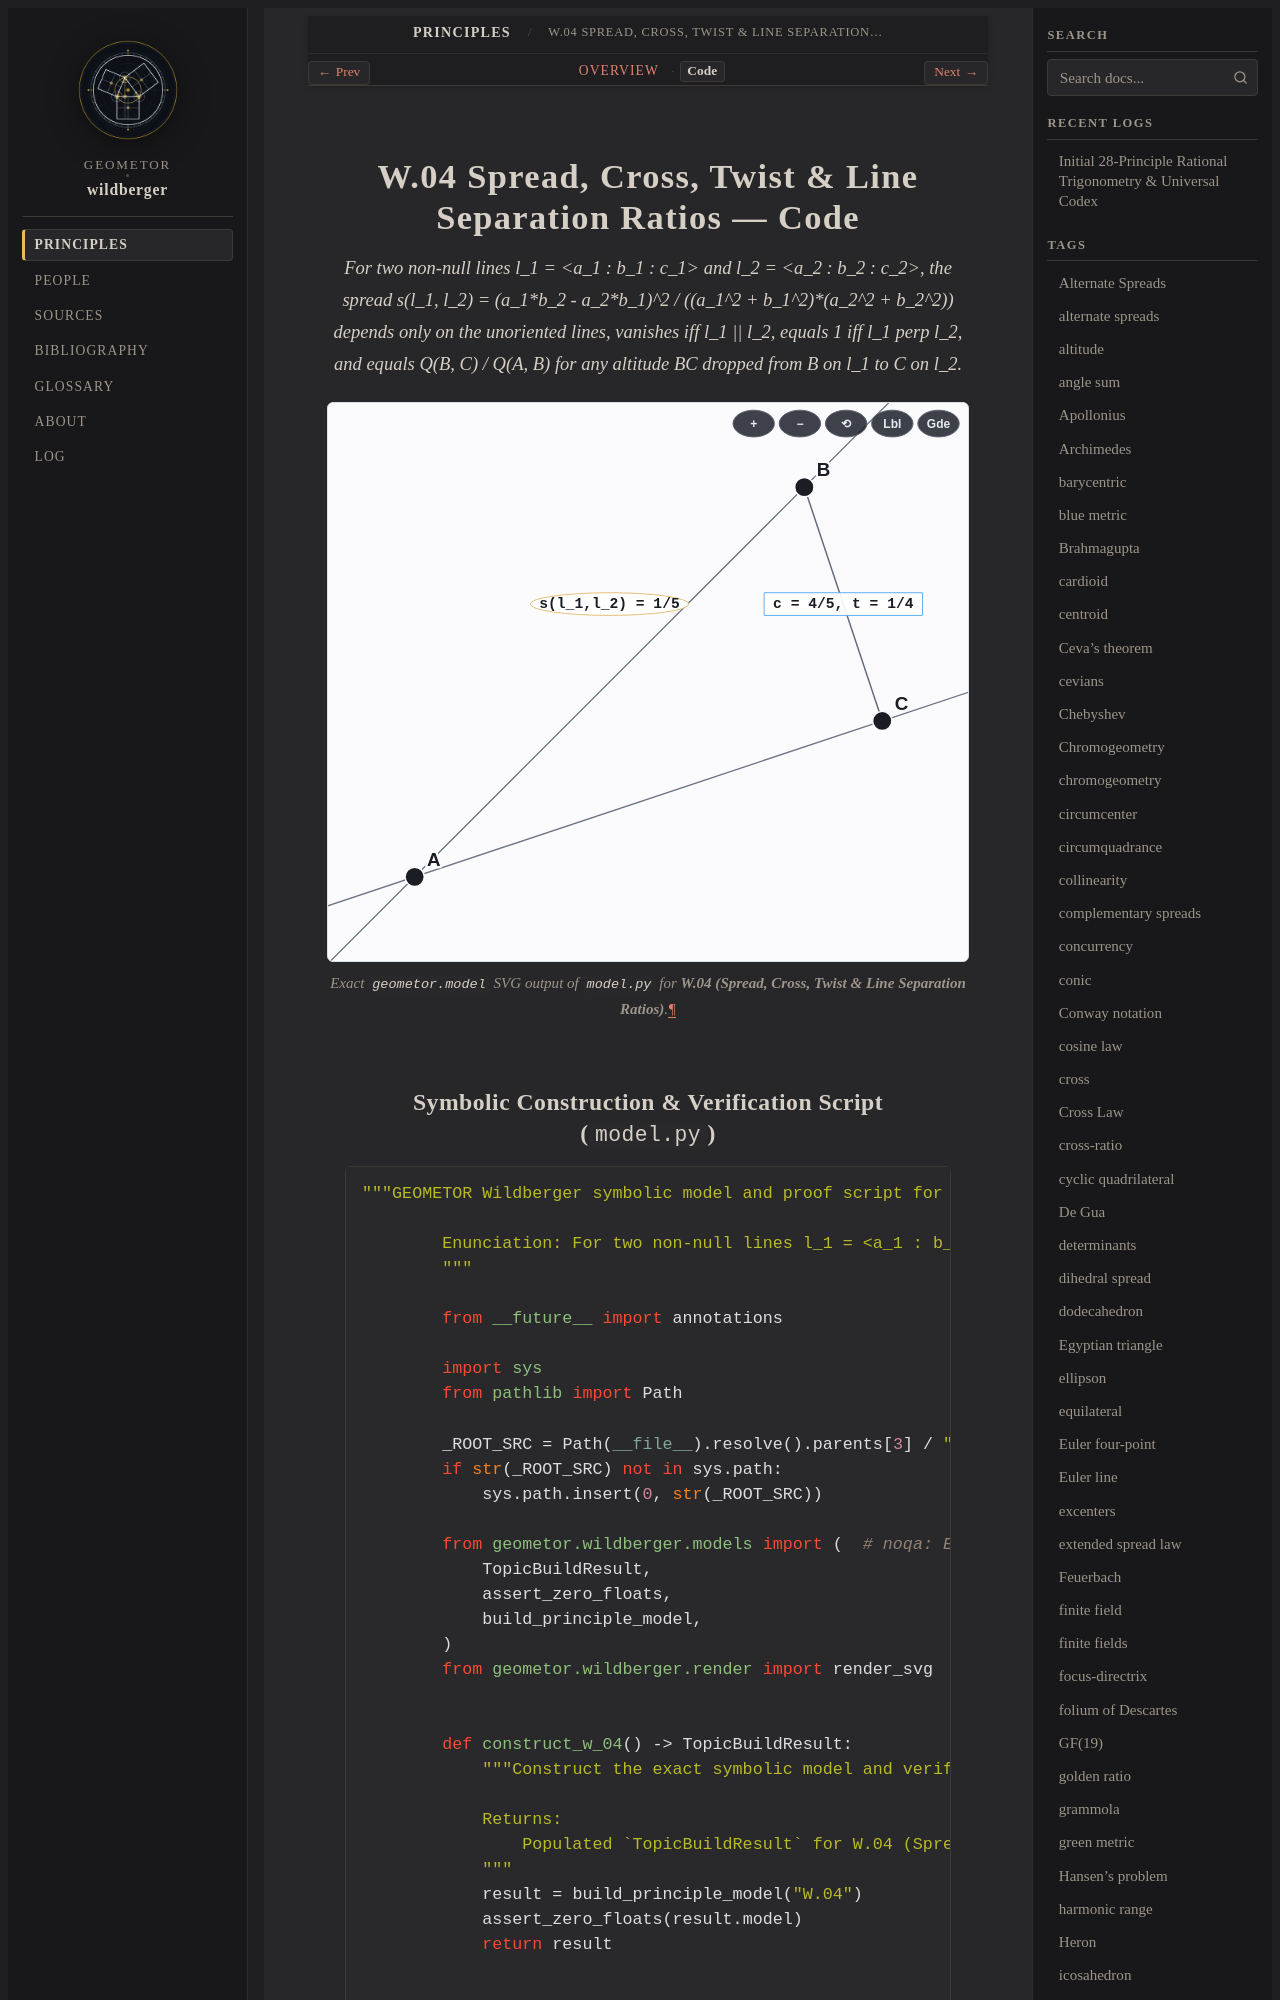

repository: geometor/wildberger · page: topics/w-04/code.html · generator: sphinx

=========================================================
W.04 Spread, Cross, Twist & Line Separation Ratios — Code
=========================================================

.. enunciation::

   For two non-null lines l_1 = <a_1 : b_1 : c_1> and l_2 = <a_2 : b_2 : c_2>, th
